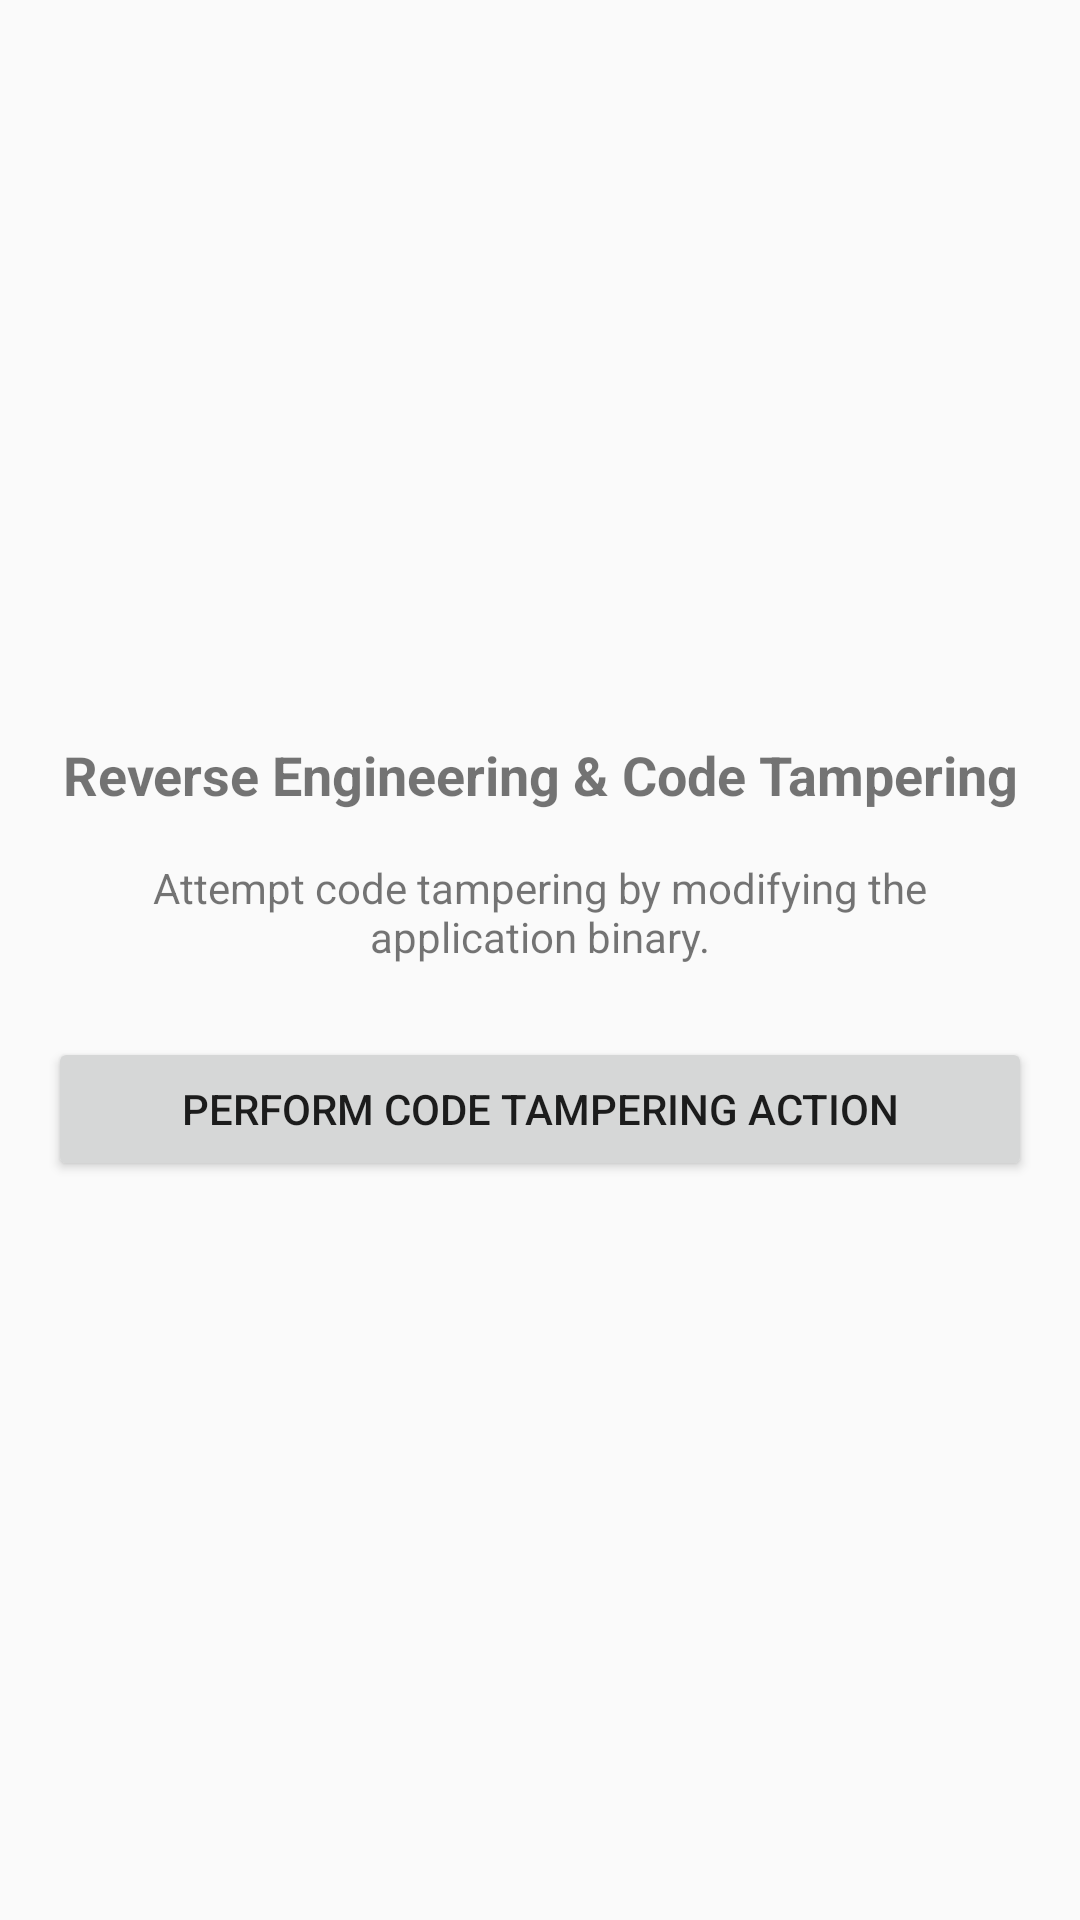

Android layout source for this screen:
<!-- AndroidManifest.xml: application theme Theme.CyberStruggle -->
<!-- res/layout/activity_reverse_engineering.xml -->
<?xml version="1.0" encoding="utf-8"?>
<LinearLayout xmlns:android="http://schemas.android.com/apk/res/android"
    android:layout_width="match_parent"
    android:layout_height="match_parent"
    android:orientation="vertical"
    android:padding="16dp"
    android:gravity="center">

    
    <TextView
        android:id="@+id/reverseTitle"
        android:layout_width="wrap_content"
        android:layout_height="wrap_content"
        android:text="@string/reverse_engineering_code_tampering"
        android:textSize="18sp"
        android:textStyle="bold"
        android:gravity="center" />

    
    <TextView
        android:id="@+id/reverseInstructions"
        android:layout_width="wrap_content"
        android:layout_height="wrap_content"
        android:text="Attempt code tampering by modifying the application binary."
        android:gravity="center"
        android:layout_marginTop="16dp" />

    
    <Button
        android:id="@+id/demoTamperButton"
        android:layout_width="match_parent"
        android:layout_height="wrap_content"
        android:text="Perform Code Tampering Action"
        android:layout_marginTop="24dp" />

</LinearLayout>
<!-- resources referenced by this layout -->
<resources>
  <string name="reverse_engineering_code_tampering">Reverse Engineering &amp; Code Tampering</string>
  <style name="Theme.CyberStruggle" parent="Base.Theme.CyberStruggle" />
  <style name="Base.Theme.CyberStruggle" parent="Theme.AppCompat.Light.NoActionBar">
  
          
          
      </style>
</resources>
